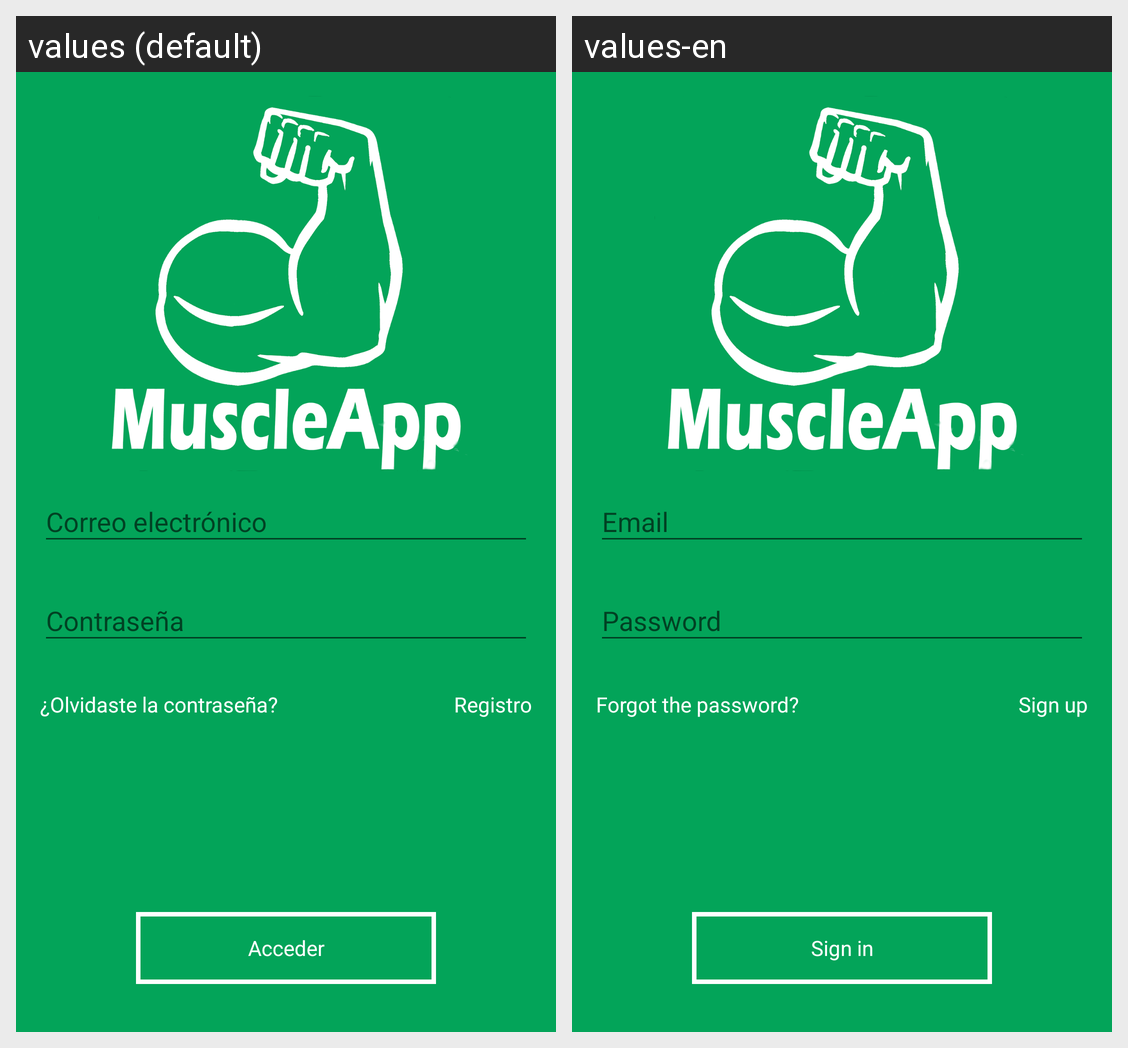

Here is an Android app screen in its default locale and in the app's own translations. Write out the translated-string differences for the strings that appear on this screen.
Android screen res/layout/fragment_sign_in.xml rendered under 2 locales, left to right: values (default), values-en. Device: Nexus 5 (rendered at 1080×1920; each locale shown at half size, 540×960, under a caption strip naming it); theme AppTheme.
Strings drawn on this screen, with the default value and each locale's value (text and hints the layout hard-codes, and strings that could not be matched under every locale, appear in the picture but are not listed):

forgot_pass
  values: ¿Olvidaste la contraseña?
  values-en: Forgot the password?

sign_up
  values: Registro
  values-en: Sign up

sign_in
  values: Acceder
  values-en: Sign in
